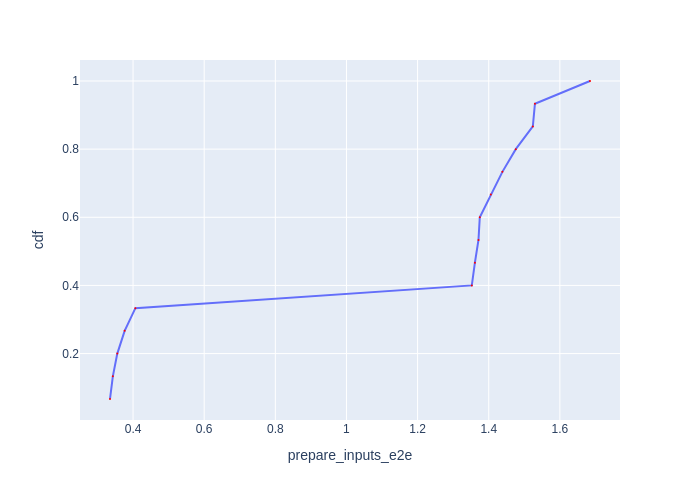

The file beside this chart, header and first rows:
Batch Id, prepare_inputs_e2e, cdf
5, 0.3352, 0.06667
2, 0.3432, 0.1333
8, 0.3557, 0.2
14, 0.3764, 0.2667
11, 0.4066, 0.3333
7, 1.352, 0.4
4, 1.361, 0.4667
6, 1.371, 0.5333
10, 1.375, 0.6
3, 1.406, 0.6667
13, 1.438, 0.7333
1, 1.476, 0.8
9, 1.524, 0.8667
12, 1.53, 0.9333
0, 1.685, 1.0
